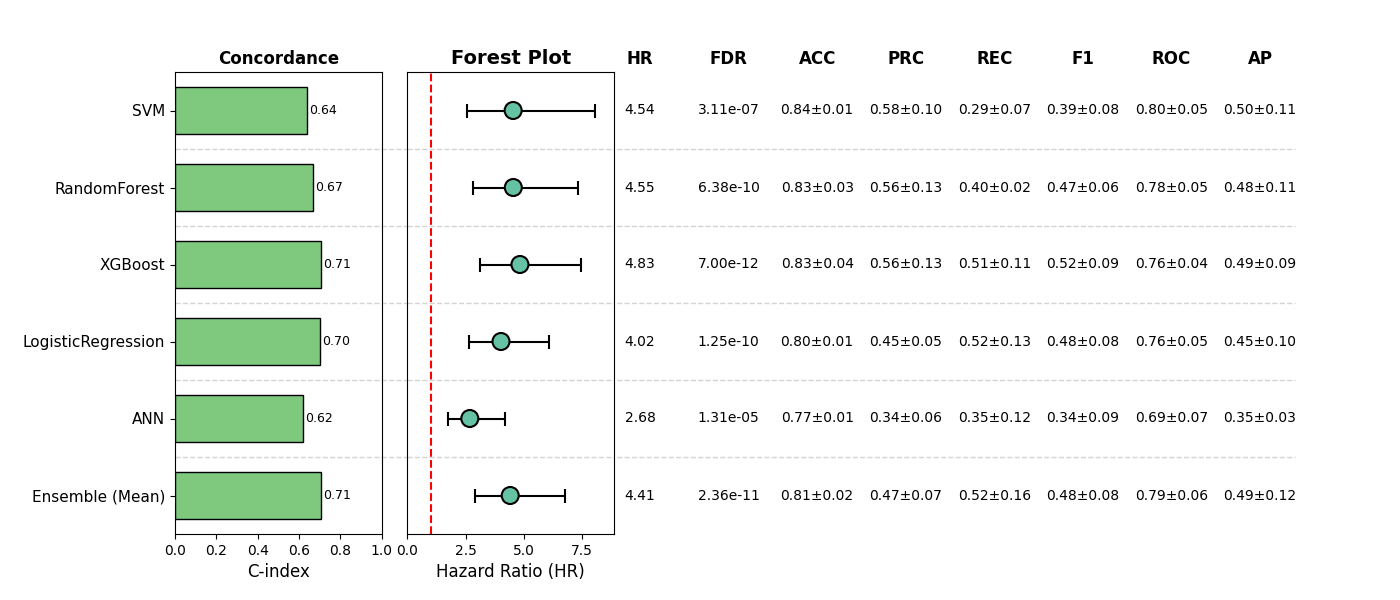

The data file committed next to this chart (first rows):
, Model, HR, CI_lower, CI_upper, p, cindex, accuracy_mean, accuracy_std, precision_mean, precision_std, recall_mean, recall_std, f1_mean, f1_std, roc_auc_mean, roc_auc_std, pr_auc_mean, pr_auc_std, FDR, Sig
0, SVM, 4.54, 2.553, 8.074, 2.5917326917512407e-07, 0.6392, 0.8363, 0.01432, 0.5849, 0.1033, 0.2925, 0.0667, 0.3878, 0.07693, 0.7983, 0.04824, 0.4958, 0.1098, 3.110079230101489e-07, True
1, RandomForest, 4.547, 2.827, 7.314, 4.25666515670496e-10, 0.668, 0.8324, 0.02878, 0.5649, 0.1285, 0.4018, 0.02484, 0.466, 0.06006, 0.778, 0.05148, 0.4787, 0.1111, 6.38499773505744e-10, True
2, XGBoost, 4.833, 3.13, 7.461, 1.167241941552087e-12, 0.7083, 0.8285, 0.04437, 0.5556, 0.1288, 0.5108, 0.1056, 0.5178, 0.08653, 0.7647, 0.04089, 0.4865, 0.09388, 7.003451649312523e-12, True
3, LogisticRegression, 4.018, 2.648, 6.097, 6.232067048535972e-11, 0.7026, 0.8012, 0.01432, 0.4487, 0.05089, 0.5201, 0.1269, 0.4778, 0.07641, 0.7607, 0.05267, 0.4499, 0.09867, 1.2464134097071945e-10, True
4, ANN, 2.677, 1.719, 4.169, 1.3071317915854789e-05, 0.6212, 0.768, 0.01202, 0.341, 0.0571, 0.3466, 0.1221, 0.341, 0.08838, 0.695, 0.06729, 0.3458, 0.0295, 1.3071317915854789e-05, True
5, Ensemble (Mean), 4.414, 2.885, 6.755, 7.869021660160909e-12, 0.7081, 0.809, 0.01988, 0.4741, 0.06832, 0.5201, 0.1607, 0.4848, 0.08061, 0.7881, 0.05595, 0.4865, 0.1184, 2.3607064980482727e-11, True
